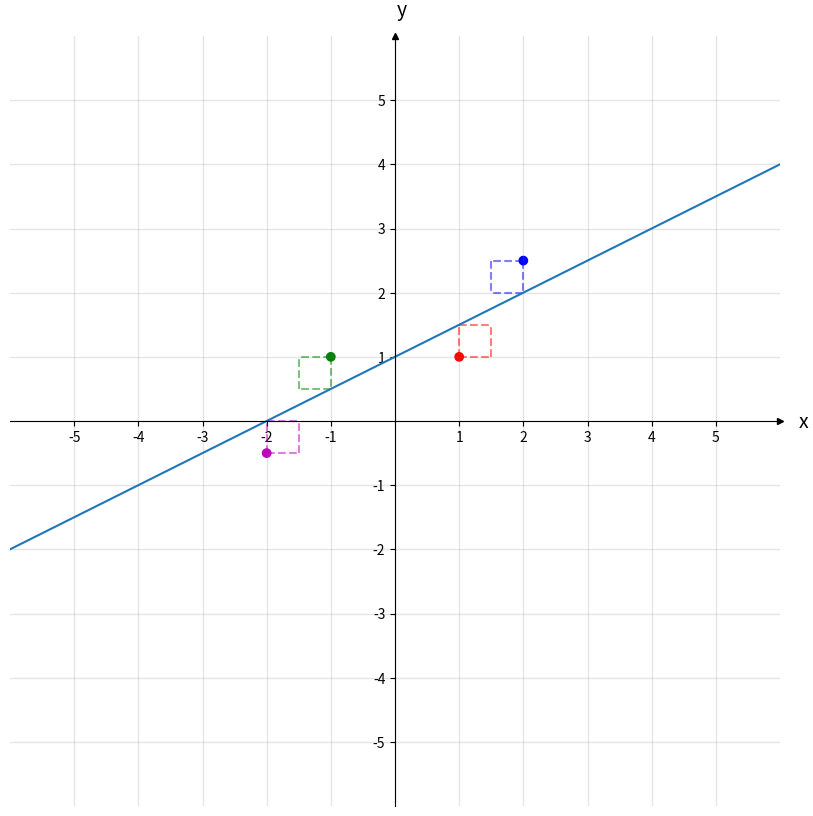

Reproduce this figure in Python.
import numpy as np                 # v 1.19.2
import matplotlib.pyplot as plt    # v 3.3.2

# Enter x and y coordinates of points and colors
xs = [-2, -1, 1, 2]
ys = [-0.5, 1, 1, 2.5]
colors = ['m', 'g', 'r', 'b']

# Select length of axes and the space between tick labels
xmin, xmax, ymin, ymax = -5, 5, -5, 5
ticks_frequency = 1

# Plot points
fig, ax = plt.subplots(figsize=(10, 10))
ax.scatter(xs, ys, c=colors)

# Draw lines connecting points to axes
ax.plot([-2, -2], [-0.5, 0], c="m", ls='--', lw=1.5, alpha=0.5)
ax.plot([-2, -1.5], [0, 0], c="m", ls='--', lw=1.5, alpha=0.5)
ax.plot([-1.5, -1.5], [-0.5, 0], c="m", ls='--', lw=1.5, alpha=0.5)
ax.plot([-2, -1.5], [-0.5, -0.5], c="m", ls='--', lw=1.5, alpha=0.5)

ax.plot([-1, -1], [1, 0.5], c="g", ls='--', lw=1.5, alpha=0.5)
ax.plot([-1, -1.5], [1, 1], c="g", ls='--', lw=1.5, alpha=0.5)
ax.plot([-1.5, -1.5], [0.5, 1], c="g", ls='--', lw=1.5, alpha=0.5)
ax.plot([-1, -1.5], [0.5, 0.5], c="g", ls='--', lw=1.5, alpha=0.5)

ax.plot([1, 1], [1, 1.5], c="r", ls='--', lw=1.5, alpha=0.5)
ax.plot([1, 1.5], [1.5, 1.5], c="r", ls='--', lw=1.5, alpha=0.5)
ax.plot([1.5, 1.5], [1, 1.5], c="r", ls='--', lw=1.5, alpha=0.5)
ax.plot([1, 1.5], [1, 1], c="r", ls='--', lw=1.5, alpha=0.5)

ax.plot([2, 2], [2.5, 2], c="b", ls='--', lw=1.5, alpha=0.5)
ax.plot([2, 1.5], [2.5, 2.5], c="b", ls='--', lw=1.5, alpha=0.5)
ax.plot([1.5, 1.5], [2.5, 2], c="b", ls='--', lw=1.5, alpha=0.5)
ax.plot([2, 1.5], [2, 2], c="b", ls='--', lw=1.5, alpha=0.5)


ax.plot([-6, 6], [-2, 4])

# Set identical scales for both axes
ax.set(xlim=(xmin-1, xmax+1), ylim=(ymin-1, ymax+1), aspect='equal')

# Set bottom and left spines as x and y axes of coordinate system
ax.spines['bottom'].set_position('zero')
ax.spines['left'].set_position('zero')

# Remove top and right spines
ax.spines['top'].set_visible(False)
ax.spines['right'].set_visible(False)

# Create 'x' and 'y' labels placed at the end of the axes
ax.set_xlabel('x', size=14, labelpad=-24, x=1.03)
ax.set_ylabel('y', size=14, labelpad=-21, y=1.02, rotation=0)

# Create custom major ticks to determine position of tick labels
x_ticks = np.arange(xmin, xmax+1, ticks_frequency)
y_ticks = np.arange(ymin, ymax+1, ticks_frequency)
ax.set_xticks(x_ticks[x_ticks != 0])
ax.set_yticks(y_ticks[y_ticks != 0])

# Create minor ticks placed at each integer to enable drawing of minor grid
# lines: note that this has no effect in this example with ticks_frequency=1
ax.set_xticks(np.arange(xmin, xmax+1), minor=True)
ax.set_yticks(np.arange(ymin, ymax+1), minor=True)

# Draw major and minor grid lines
ax.grid(which='both', color='grey', linewidth=1, linestyle='-', alpha=0.2)

# Draw arrows
arrow_fmt = dict(markersize=4, color='black', clip_on=False)
ax.plot((1), (0), marker='>', transform=ax.get_yaxis_transform(), **arrow_fmt)
ax.plot((0), (1), marker='^', transform=ax.get_xaxis_transform(), **arrow_fmt)

plt.show()